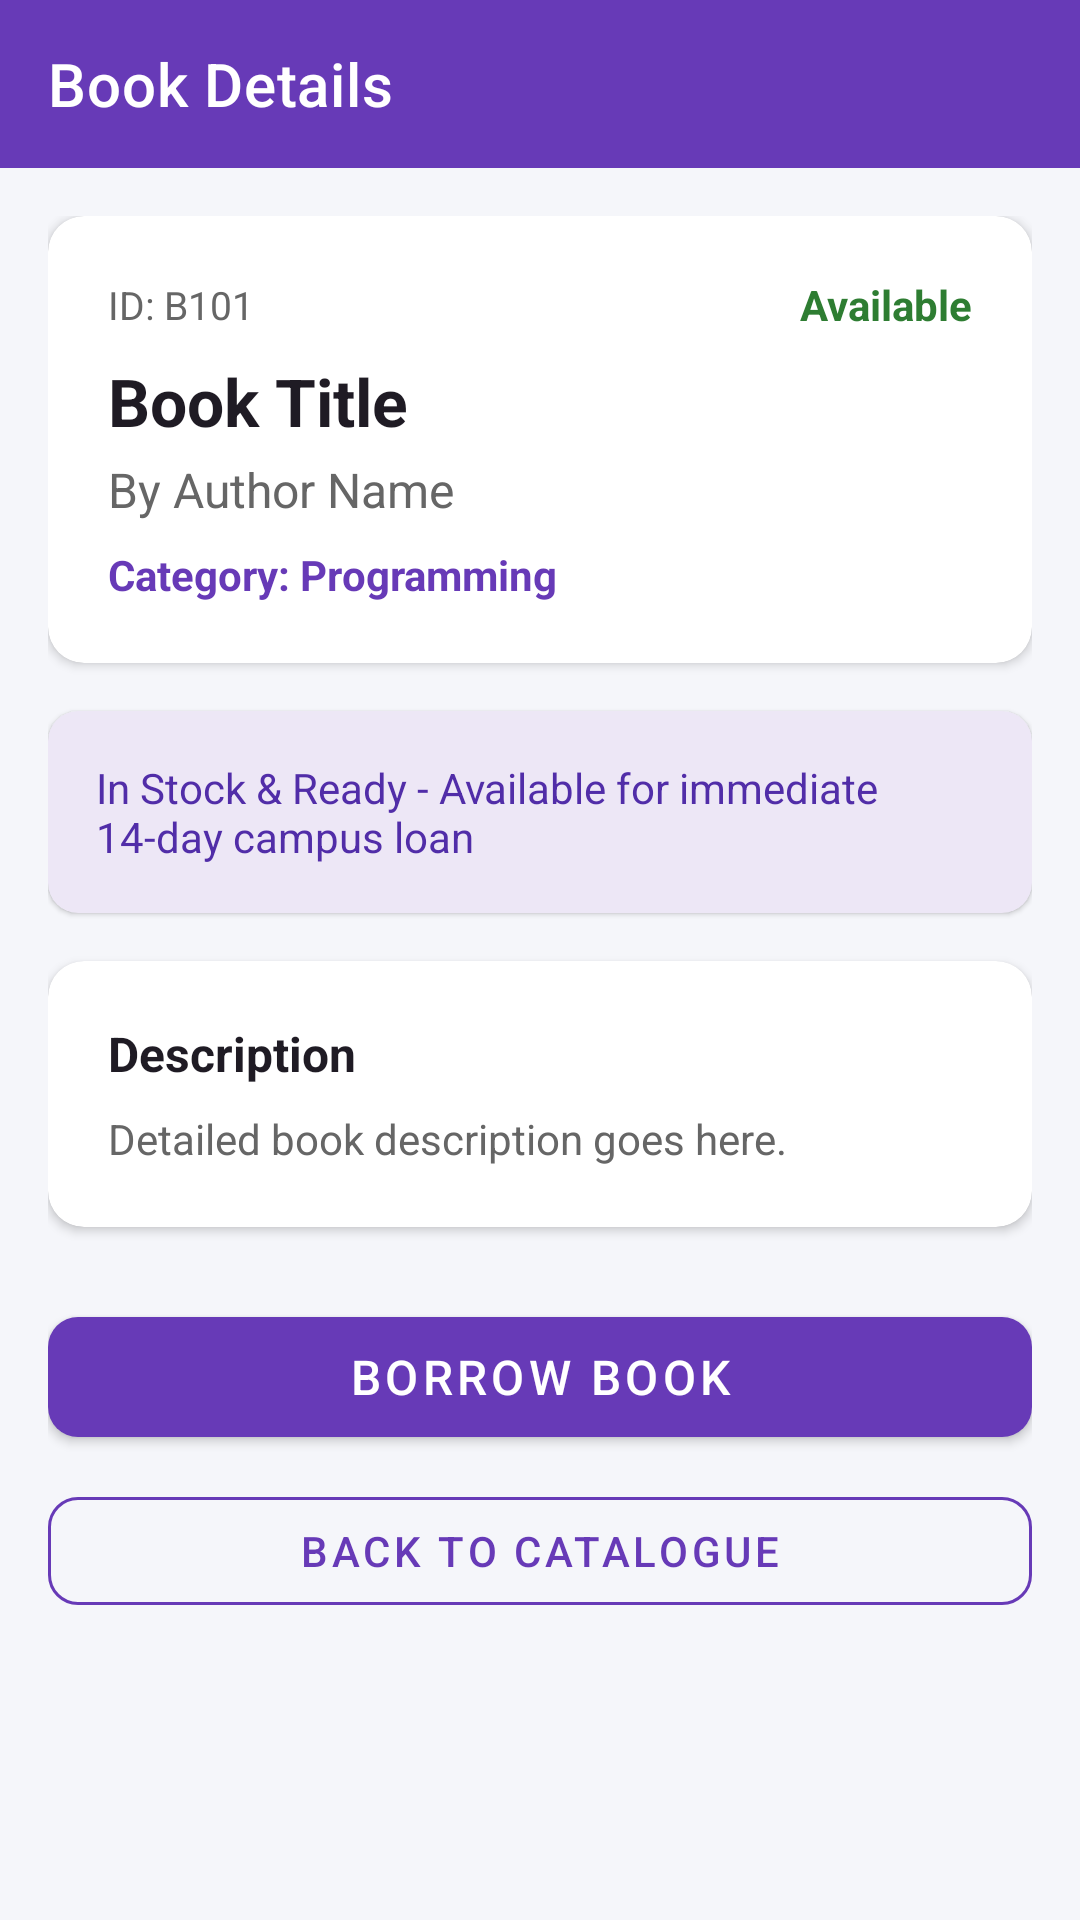

Produce the Android XML layout that renders to this screen, including the resource entries it uses.
<!-- AndroidManifest.xml: application theme Theme.DigitalLibrary -->
<!-- res/layout/activity_book_details.xml -->
<?xml version="1.0" encoding="utf-8"?>
<LinearLayout xmlns:android="http://schemas.android.com/apk/res/android"
    xmlns:app="http://schemas.android.com/apk/res-auto"
    android:layout_width="match_parent"
    android:layout_height="match_parent"
    android:orientation="vertical"
    android:background="@color/background_light">

    <com.google.android.material.appbar.MaterialToolbar
        android:id="@+id/toolbar_details"
        android:layout_width="match_parent"
        android:layout_height="?attr/actionBarSize"
        android:background="@color/purple_500"
        app:titleTextColor="@color/white"
        app:navigationIconTint="@color/white"
        app:title="Book Details" />

    <ScrollView
        android:layout_width="match_parent"
        android:layout_height="0dp"
        android:layout_weight="1"
        android:padding="16dp">

        <LinearLayout
            android:layout_width="match_parent"
            android:layout_height="wrap_content"
            android:orientation="vertical">

            
            <com.google.android.material.card.MaterialCardView
                android:layout_width="match_parent"
                android:layout_height="wrap_content"
                app:cardCornerRadius="12dp"
                app:cardElevation="2dp"
                app:cardBackgroundColor="@color/card_background">

                <LinearLayout
                    android:layout_width="match_parent"
                    android:layout_height="wrap_content"
                    android:orientation="vertical"
                    android:padding="20dp">

                    <LinearLayout
                        android:layout_width="match_parent"
                        android:layout_height="wrap_content"
                        android:orientation="horizontal"
                        android:gravity="center_vertical">

                        <TextView
                            android:id="@+id/tv_detail_id"
                            android:layout_width="0dp"
                            android:layout_height="wrap_content"
                            android:layout_weight="1"
                            android:text="ID: B101"
                            android:textSize="13sp"
                            android:textColor="@color/text_secondary" />

                        <TextView
                            android:id="@+id/tv_detail_status"
                            android:layout_width="wrap_content"
                            android:layout_height="wrap_content"
                            android:text="Available"
                            android:textSize="14sp"
                            android:textStyle="bold"
                            android:textColor="@color/status_available" />
                    </LinearLayout>

                    <TextView
                        android:id="@+id/tv_detail_title"
                        android:layout_width="match_parent"
                        android:layout_height="wrap_content"
                        android:layout_marginTop="8dp"
                        android:text="Book Title"
                        android:textSize="22sp"
                        android:textStyle="bold"
                        android:textColor="@color/text_primary" />

                    <TextView
                        android:id="@+id/tv_detail_author"
                        android:layout_width="match_parent"
                        android:layout_height="wrap_content"
                        android:layout_marginTop="4dp"
                        android:text="By Author Name"
                        android:textSize="16sp"
                        android:textColor="@color/text_secondary" />

                    <TextView
                        android:id="@+id/tv_detail_category"
                        android:layout_width="match_parent"
                        android:layout_height="wrap_content"
                        android:layout_marginTop="8dp"
                        android:text="Category: Programming"
                        android:textSize="14sp"
                        android:textStyle="bold"
                        android:textColor="@color/purple_500" />
                </LinearLayout>
            </com.google.android.material.card.MaterialCardView>

            
            <com.google.android.material.card.MaterialCardView
                android:layout_width="match_parent"
                android:layout_height="wrap_content"
                android:layout_marginTop="16dp"
                app:cardCornerRadius="10dp"
                app:cardElevation="1dp"
                app:cardBackgroundColor="@color/purple_100">

                <TextView
                    android:id="@+id/tv_detail_banner"
                    android:layout_width="match_parent"
                    android:layout_height="wrap_content"
                    android:padding="16dp"
                    android:text="In Stock &amp; Ready - Available for immediate 14-day campus loan"
                    android:textSize="14sp"
                    android:textColor="@color/purple_700" />
            </com.google.android.material.card.MaterialCardView>

            
            <com.google.android.material.card.MaterialCardView
                android:layout_width="match_parent"
                android:layout_height="wrap_content"
                android:layout_marginTop="16dp"
                app:cardCornerRadius="12dp"
                app:cardElevation="2dp"
                app:cardBackgroundColor="@color/card_background">

                <LinearLayout
                    android:layout_width="match_parent"
                    android:layout_height="wrap_content"
                    android:orientation="vertical"
                    android:padding="20dp">

                    <TextView
                        android:layout_width="wrap_content"
                        android:layout_height="wrap_content"
                        android:text="Description"
                        android:textSize="16sp"
                        android:textStyle="bold"
                        android:textColor="@color/text_primary" />

                    <TextView
                        android:id="@+id/tv_detail_description"
                        android:layout_width="match_parent"
                        android:layout_height="wrap_content"
                        android:layout_marginTop="8dp"
                        android:text="Detailed book description goes here."
                        android:textSize="14sp"
                        android:lineSpacingExtra="4dp"
                        android:textColor="@color/text_secondary" />
                </LinearLayout>
            </com.google.android.material.card.MaterialCardView>

            
            <com.google.android.material.button.MaterialButton
                android:id="@+id/btn_detail_main_action"
                android:layout_width="match_parent"
                android:layout_height="52dp"
                android:layout_marginTop="24dp"
                android:text="Borrow Book"
                android:textSize="16sp"
                android:textColor="@color/white"
                app:backgroundTint="@color/purple_500"
                app:cornerRadius="10dp" />

            
            <com.google.android.material.button.MaterialButton
                android:id="@+id/btn_detail_back"
                style="@style/Widget.MaterialComponents.Button.OutlinedButton"
                android:layout_width="match_parent"
                android:layout_height="48dp"
                android:layout_marginTop="8dp"
                android:text="Back to Catalogue"
                android:textSize="14sp"
                android:textColor="@color/purple_500"
                app:strokeColor="@color/purple_500"
                app:cornerRadius="10dp" />

        </LinearLayout>
    </ScrollView>

</LinearLayout>
<!-- resources referenced by this layout -->
<resources>
  <color name="background_light">#F5F6FA</color>
  <color name="card_background">#FFFFFF</color>
  <color name="purple_100">#EDE7F6</color>
  <color name="purple_500">#673AB7</color>
  <color name="purple_700">#512DA8</color>
  <color name="status_available">#2E7D32</color>
  <color name="text_primary">#1F1B24</color>
  <color name="text_secondary">#666666</color>
  <color name="white">#FFFFFF</color>
  <style name="Theme.DigitalLibrary" parent="Base.Theme.DigitalLibrary" />
  <style name="Base.Theme.DigitalLibrary" parent="Theme.MaterialComponents.DayNight.NoActionBar">
          <item name="colorPrimary">@color/purple_500</item>
          <item name="colorPrimaryVariant">@color/purple_700</item>
          <item name="colorOnPrimary">@color/white</item>
          <item name="android:windowBackground">@color/background_light</item>
      </style>
</resources>
